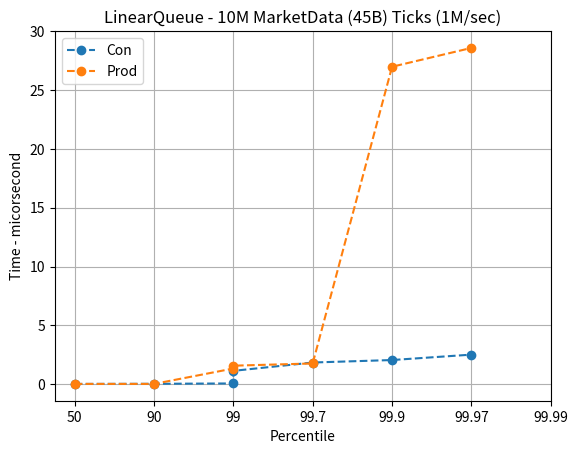

Recreate this plot in Python.
import matplotlib.pyplot as plt


f, test = plt.subplots()
xdata = [0,1,2,5,6,9,10]
condata = [0.02, 0.03, 0.06, 1.13, 1.84, 2.05, 2.51]
conCOData = [0.02, 0.03, 4907.01, 9093.13, 10272.84, 10862.05, 11059.51]

prodCOdata = [0.02, 0.02, 10.67, 32.96, 2813.95, 4042.05, 4399.51]
proddata = [0.02, 0.02, 1.33, 1.57, 1.76, 26.98, 28.58]


prettyxdata = xdata
for i in range(len(xdata)):
    if prettyxdata [i] == 5:
        prettyxdata [i]=2
    elif prettyxdata [i] == 6:
        prettyxdata [i]=3
    elif prettyxdata [i] == 9:
        prettyxdata [i]=4
    elif prettyxdata [i] == 10:
        prettyxdata [i]=5

f, test = plt.subplots()
test.plot(prettyxdata,condata,'o--', alpha=1, label='Con')
test.plot(prettyxdata,proddata,'o--', alpha=1, label='Prod')

test.set_xticks([0,1,2,3,4,5,6],['50', '90', '99', '99.7', '99.9', '99.97', '99.99'])
plt.ylabel('Time - micorsecond')
plt.xlabel('Percentile')

plt.legend()
plt.title('LinearQueue - 10M MarketData (45B) Ticks (1M/sec)')
plt.grid()
plt.show()